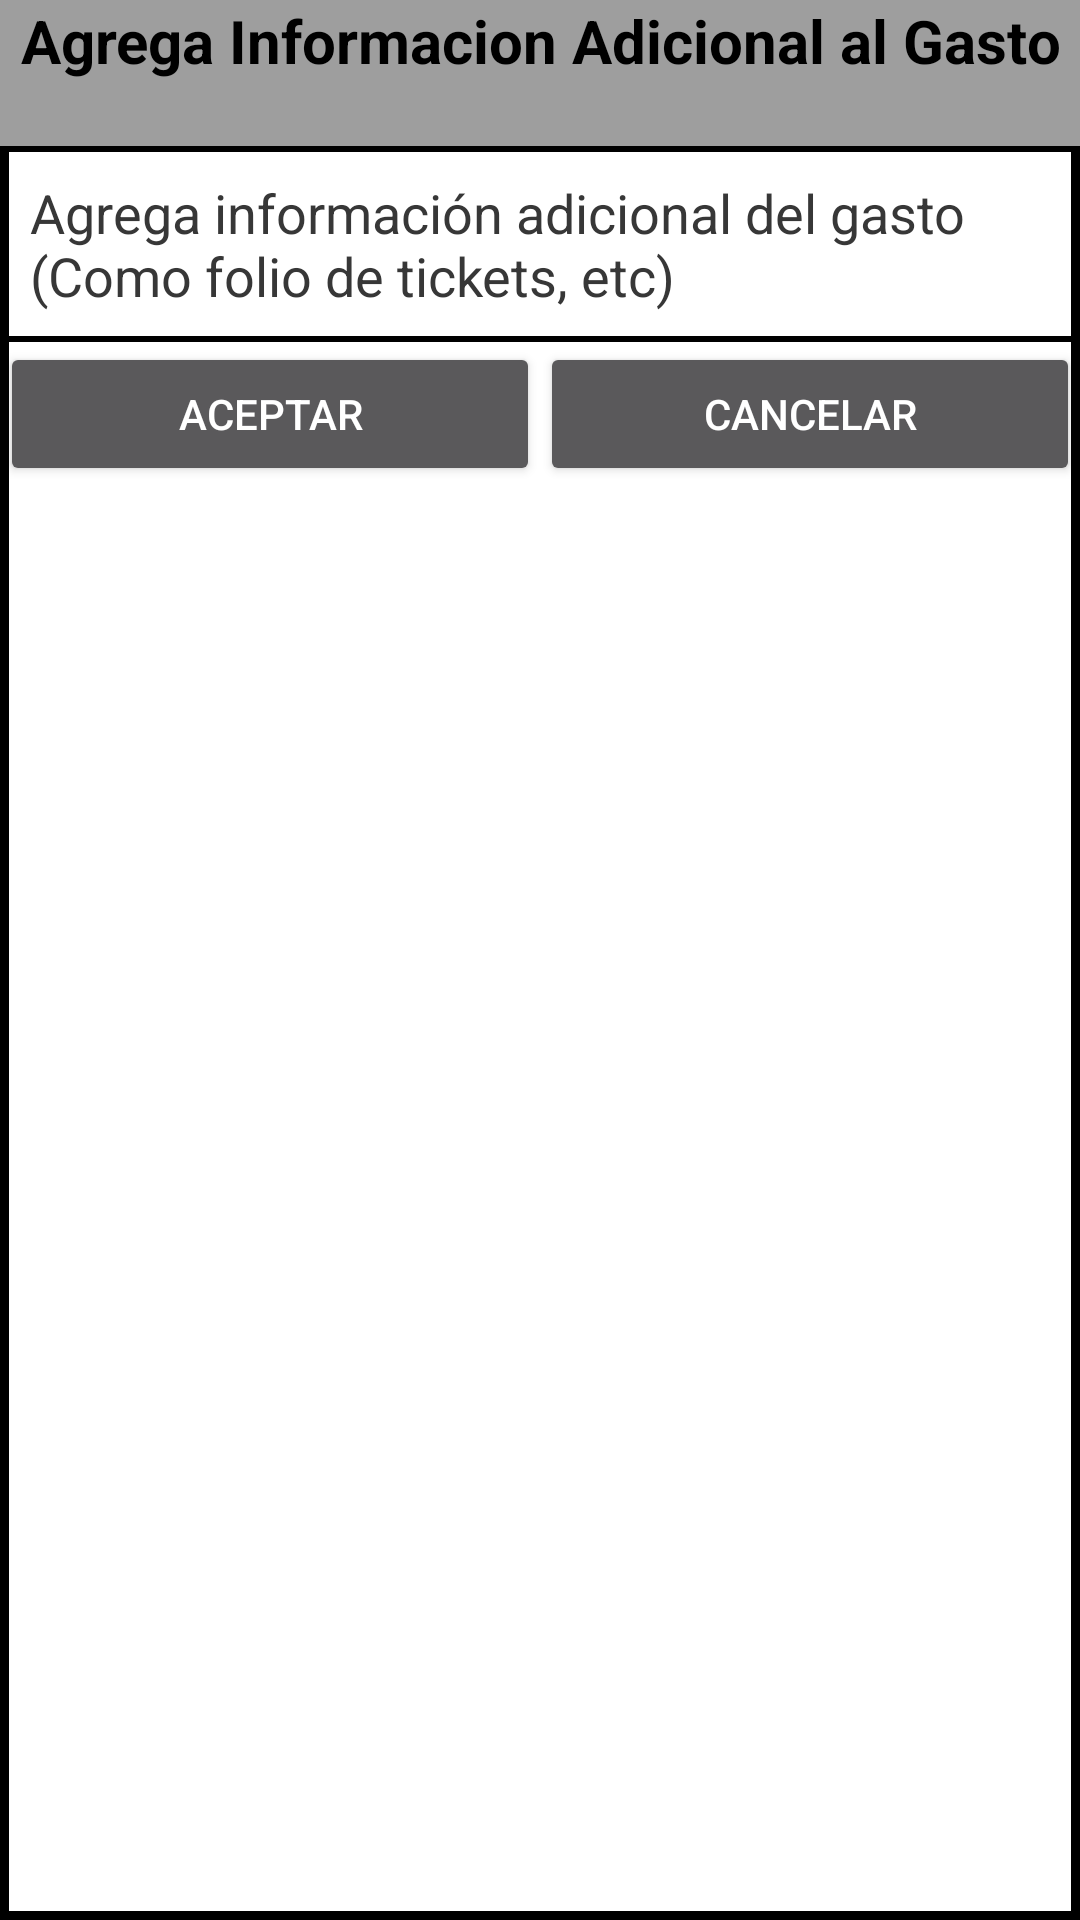

Layout XML and referenced resources for this Android screen:
<!-- AndroidManifest.xml: application theme Theme.AppCompat.NoActionBar -->
<!-- res/layout/informacion_adicional_gasto.xml -->
<?xml version="1.0" encoding="utf-8"?>
<androidx.constraintlayout.widget.ConstraintLayout xmlns:android="http://schemas.android.com/apk/res/android"
    xmlns:app="http://schemas.android.com/apk/res-auto"
    android:layout_width="match_parent"
    android:layout_height="match_parent"
    android:background="@drawable/table_border_prod">

    <LinearLayout
        android:layout_width="match_parent"
        android:layout_height="match_parent"
        android:orientation="vertical"
        app:layout_constraintBottom_toBottomOf="parent"
        app:layout_constraintEnd_toEndOf="parent"
        app:layout_constraintStart_toStartOf="parent"
        app:layout_constraintTop_toTopOf="parent">

        <TextView
            android:id="@+id/textView58"
            android:layout_width="match_parent"
            android:layout_height="wrap_content"
            android:background="#9E9E9E"
            android:text="Agrega Informacion Adicional al Gasto"
            android:textAlignment="center"
            android:textColor="#000000"
            android:textSize="20sp"
            android:textStyle="bold" />

        <TextView
            android:id="@+id/lblGastoSeleccionado"
            android:layout_width="match_parent"
            android:layout_height="wrap_content"
            android:background="#9E9E9E"
            android:textAlignment="center"
            android:textColor="#000000"
            android:textSize="16sp" />

        <EditText
            android:id="@+id/txtInfoAdicional"
            android:layout_width="match_parent"
            android:layout_height="wrap_content"
            android:background="@drawable/custom_border"
            android:ems="10"
            android:gravity="start|top"
            android:hint="Agrega información adicional del gasto (Como folio de tickets, etc)"
            android:inputType="textMultiLine"
            android:textColor="#000000"
            android:textColorHint="#373737" />

        <LinearLayout
            android:layout_width="match_parent"
            android:layout_height="match_parent"
            android:orientation="horizontal">

            <Button
                android:id="@+id/btnAceptarInfoA"
                android:layout_width="match_parent"
                android:layout_height="wrap_content"
                android:layout_weight="1"
                android:text="Aceptar" />

            <Button
                android:id="@+id/btnCancelarInfoA"
                android:layout_width="match_parent"
                android:layout_height="wrap_content"
                android:layout_weight="1"
                android:text="Cancelar" />
        </LinearLayout>
    </LinearLayout>
</androidx.constraintlayout.widget.ConstraintLayout>
<!-- resources referenced by this layout -->
<resources>
  <!-- drawable custom_border (drawable) -->
  <?xml version="1.0" encoding="UTF-8"?>
  <shape xmlns:android="http://schemas.android.com/apk/res/android"
      android:shape="rectangle">
      <padding android:left="10dp"
          android:right="10dp"
          android:top="10dp"
          android:bottom="10dp"/>
      <stroke android:width="2dp"
          android:color="#000"/>
  </shape>
  <!-- drawable table_border_prod (drawable) -->
  <?xml version="1.0" encoding="utf-8"?>
  <shape xmlns:android="http://schemas.android.com/apk/res/android">
      <solid android:color="#FFF" />
      <stroke
          android:width="3dp"
          android:color="#000" />
  </shape>
</resources>
